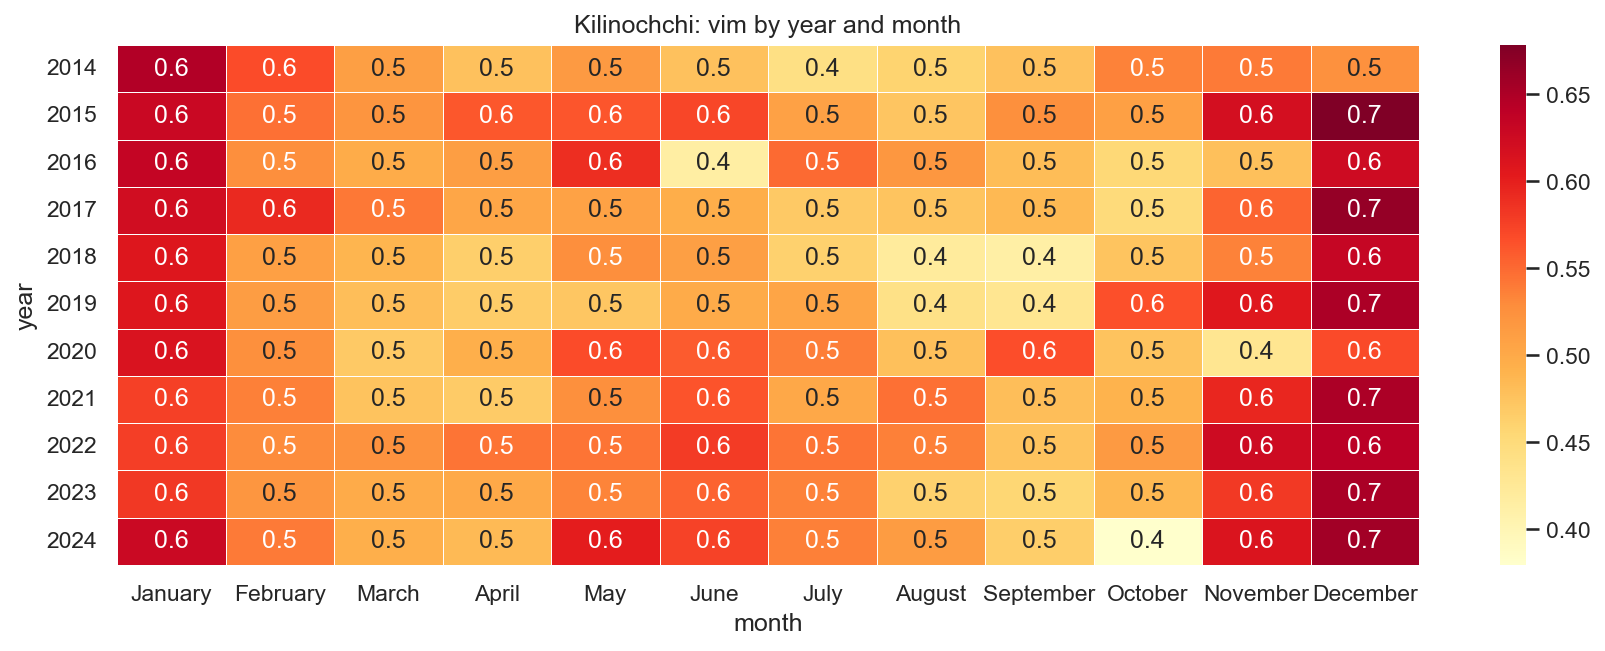

The file beside this chart, header and first rows:
year, January, February, March, April, May, June, July, August, September, October, November, December
2014, 0.6468, 0.568, 0.5105, 0.477, 0.5158, 0.4773, 0.4422, 0.4595, 0.4775, 0.5357, 0.5403, 0.5242
2015, 0.6288, 0.5463, 0.5215, 0.5607, 0.5617, 0.5713, 0.5088, 0.474, 0.526, 0.51, 0.6195, 0.6783
2016, 0.6338, 0.5268, 0.4985, 0.5118, 0.5893, 0.4155, 0.549, 0.5185, 0.4813, 0.4532, 0.4783, 0.6252
2017, 0.622, 0.5927, 0.5413, 0.5033, 0.5073, 0.496, 0.4698, 0.4748, 0.4853, 0.45, 0.5523, 0.6643
2018, 0.609, 0.5098, 0.4883, 0.4647, 0.5268, 0.5102, 0.4617, 0.4215, 0.4133, 0.475, 0.5347, 0.6325
2019, 0.609, 0.513, 0.4803, 0.467, 0.4725, 0.4993, 0.5045, 0.4397, 0.4305, 0.566, 0.608, 0.6502
2020, 0.6132, 0.5265, 0.47, 0.4945, 0.5677, 0.5587, 0.5375, 0.4783, 0.5665, 0.476, 0.43, 0.5693
2021, 0.5763, 0.536, 0.4753, 0.468, 0.5265, 0.5637, 0.5015, 0.5463, 0.4803, 0.4907, 0.5942, 0.651
2022, 0.577, 0.5295, 0.5235, 0.5433, 0.5435, 0.5795, 0.544, 0.536, 0.4763, 0.5153, 0.6252, 0.641
2023, 0.5815, 0.52, 0.4988, 0.5003, 0.534, 0.5545, 0.535, 0.462, 0.4565, 0.4867, 0.5803, 0.6518
2024, 0.627, 0.54, 0.495, 0.4845, 0.602, 0.5745, 0.5363, 0.514, 0.4652, 0.3795, 0.6125, 0.657
